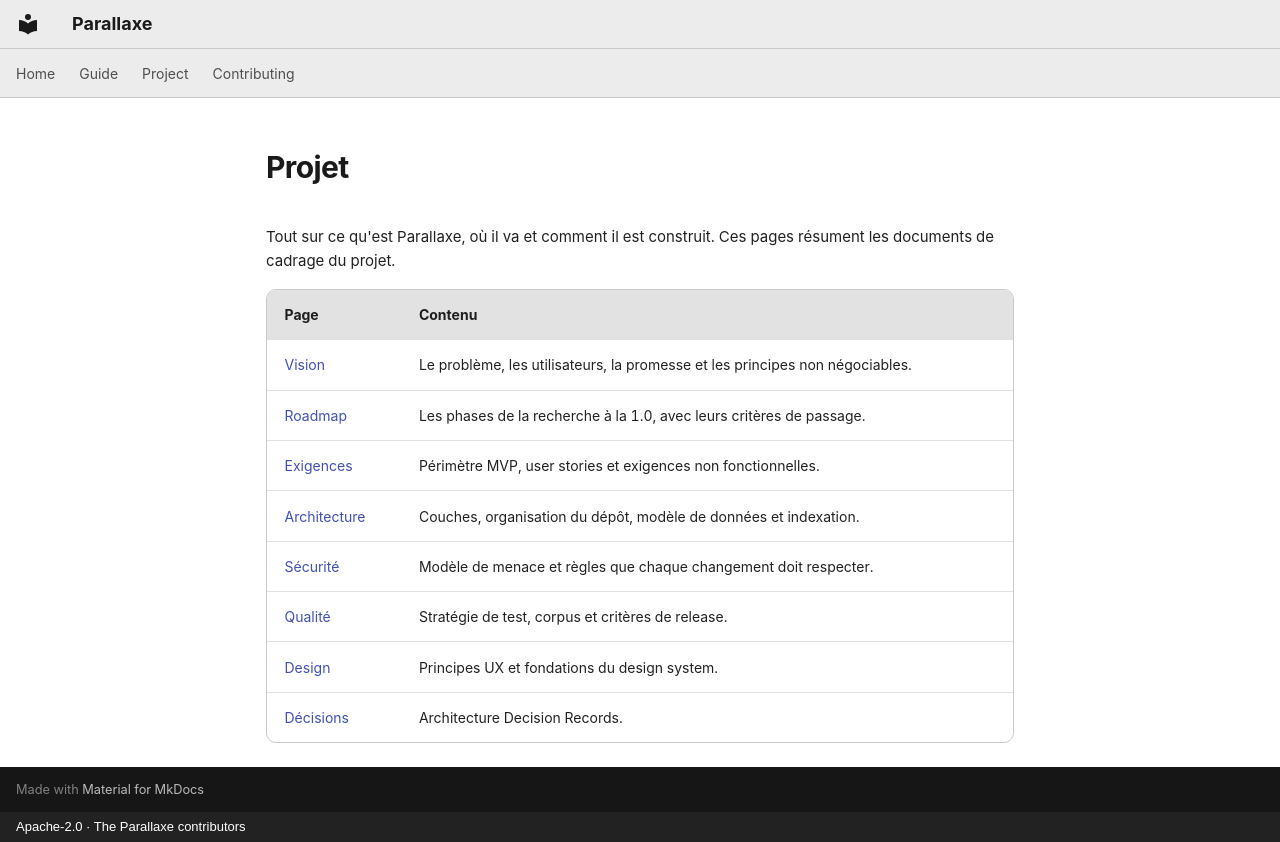

repository: CapelleGab/Parallaxe · page: fr/project/index.html · generator: mkdocs · copyright: Apache-2.0 · The Parallaxe contributors

# Projet

Tout sur ce qu'est Parallaxe, où il va et comment il est construit. Ces pages résument les documents de cadrage du projet.

| Page | Contenu |
|---|---|
| [Vision](vision.md) | Le problème, les utilisateurs, la promesse et les principes non négociables. |
| [Roadmap](roadmap.md) | Les phases de la recherche à la 1.0, avec leurs critères de passage. |
| [Exigences](requirements.md) | Périmètre MVP, user stories et exigences non fonctionnelles. |
| [Architecture](architecture.md) | Couches, organisation du dépôt, modèle de données et indexation. |
| [Sécurité](security.md) | Modèle de menace et règles que chaque changement doit respecter. |
| [Qualité](quality.md) | Stratégie de test, corpus et critères de release. |
| [Design](design.md) | Principes UX et fondations du design system. |
| [Décisions](decisions/index.md) | Architecture Decision Records. |
